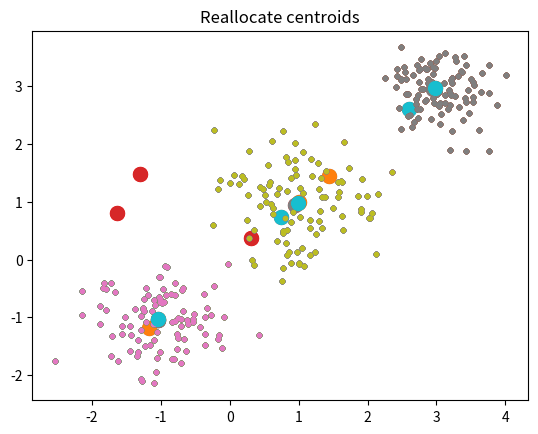

This figure's Python source:
# -*- coding: utf-8 -*-
"""
k-means
"""
import numpy as np
import matplotlib.pyplot as plt
from numpy.linalg import norm
#---------------------- Generate data
np.random.seed(7)

x1 = np.random.standard_normal((100,2))*0.6+np.ones((100,2))
x2 = np.random.standard_normal((100,2))*0.5-np.ones((100,2))
x3 = np.random.standard_normal((100,2))*0.4-2*np.ones((100,2))+5
X = np.concatenate((x1,x2,x3),axis=0)

# plot
plt.plot(X[:,0],X[:,1],'k.')
plt.show()

k = 3 # number of centroids

#---------------------- Initialize centroids
m, n = X.shape
mi = np.min(X,axis=0)
ma = np.max(X,axis=0)

centroids = np.random.rand(k,n) # in [0,1]
centroids = (ma-mi)*centroids + mi # in [mi,ma]

# plot
plt.plot(X[:,0],X[:,1],'k.')
plt.plot(centroids[:,0],centroids[:,1],'ro',markersize=10)
plt.show()

#---------------------- Initialize labels

labels = np.zeros(m)

#----------------------  Iteratively:
#----------------------  (a) Assign centroids
#----------------------  (b) Find new centroids
d = np.zeros(k)
for iteration in range(5):
    print('----------  Iteration '+str(iteration))
    # (a) Assign centroids
    for i in range(m):
        for j in range(k):
            d[j] = norm(X[i,:]-centroids[j,:])
        labels[i] = np.argmin(d)
    
    # plot
    for j in range(k):    
        plt.plot(X[labels==j,0],X[labels==j,1],'.')
    plt.plot(centroids[:,0],centroids[:,1],'o',markersize=10)
    plt.title('Assign the points to the nearest centroid')
    plt.show() 
    
    # (b) Find new centroids
    for j in range(k):
        centroids[j] = np.mean(X[labels==j,:])
 
    # plot
    for j in range(k):    
        plt.plot(X[labels==j,0],X[labels==j,1],'.')
    plt.plot(centroids[:,0],centroids[:,1],'o',markersize=10)
    plt.title('Reallocate centroids')
    plt.show()
            
